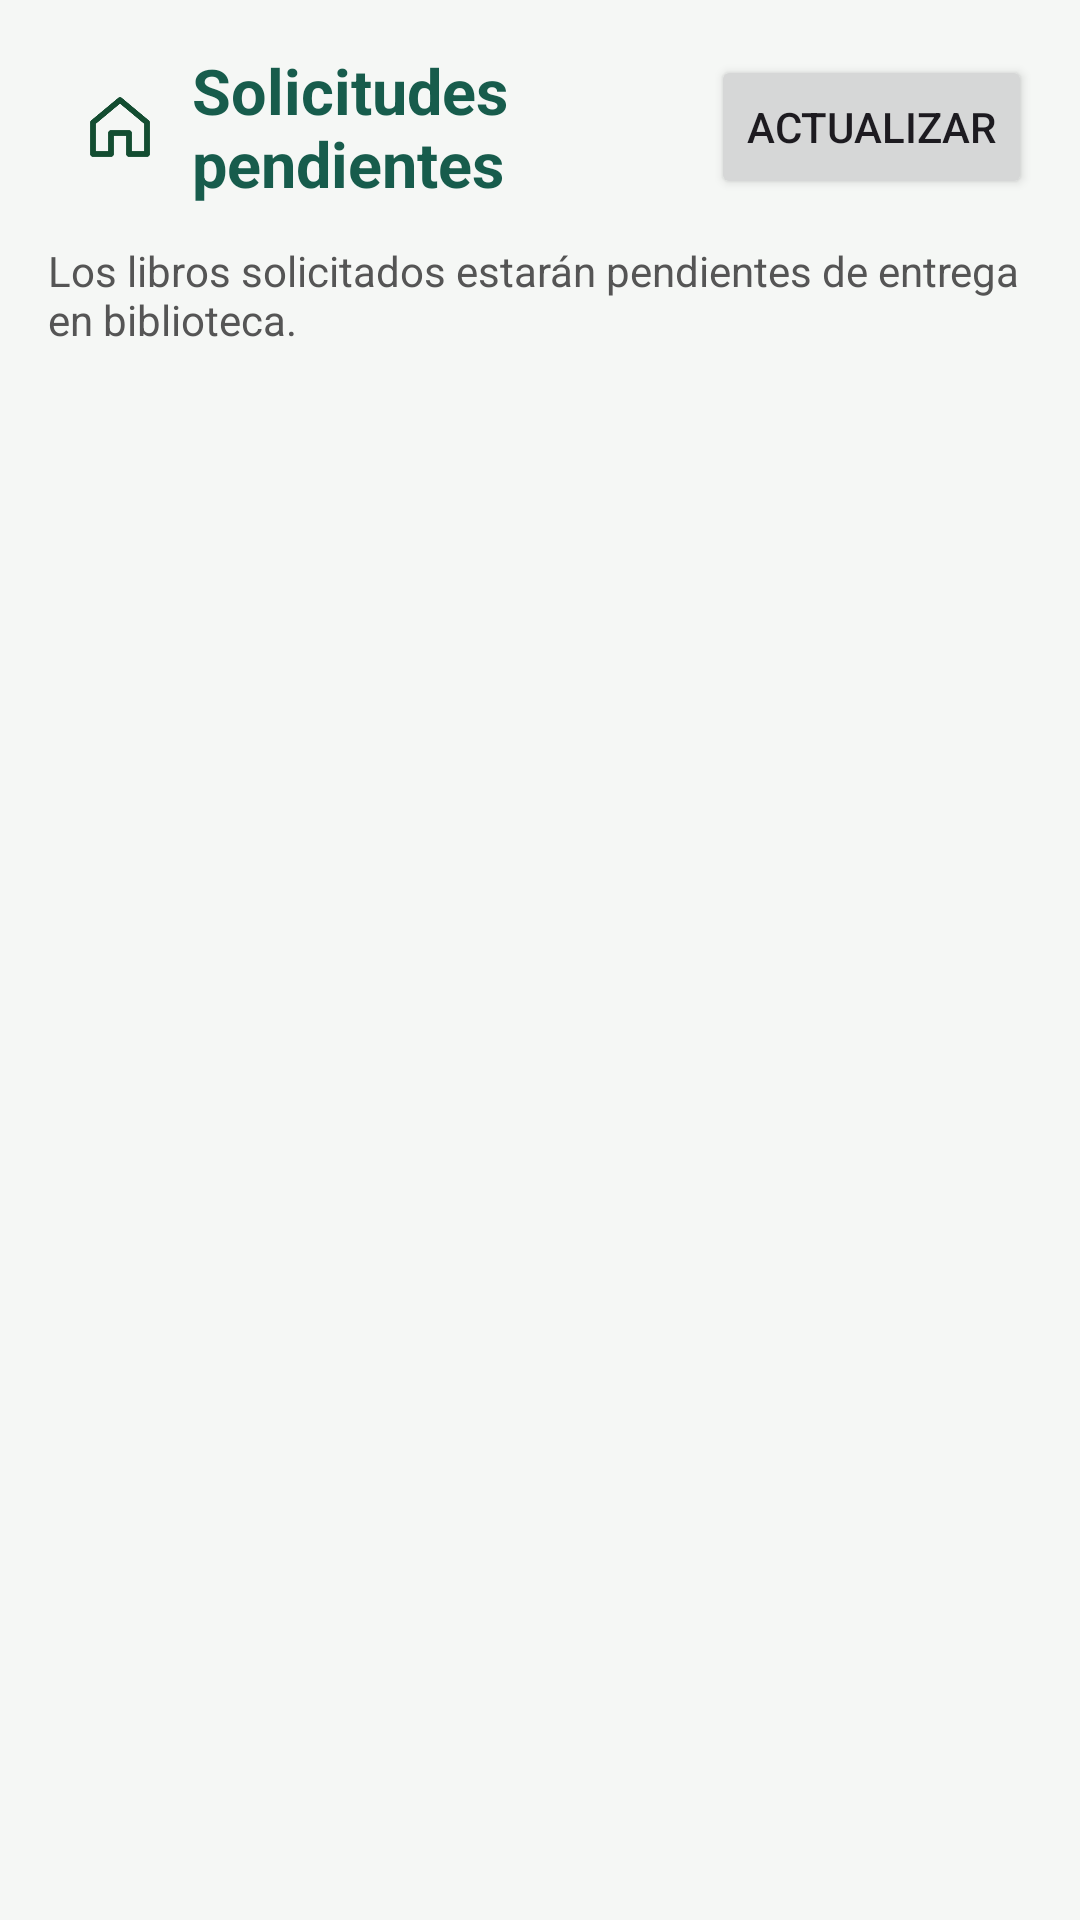

Produce the Android XML layout that renders to this screen, including the resource entries it uses.
<!-- AndroidManifest.xml: application theme Theme.SIGEBI -->
<!-- res/layout/activity_solicitudes.xml -->
<?xml version="1.0" encoding="utf-8"?>
<LinearLayout
    xmlns:android="http://schemas.android.com/apk/res/android"
    android:id="@+id/main"
    android:layout_width="match_parent"
    android:layout_height="match_parent"
    android:orientation="vertical"
    android:background="#F5F7F5"
    android:padding="16dp">

    
    <LinearLayout
        android:layout_width="match_parent"
        android:layout_height="wrap_content"
        android:orientation="horizontal"
        android:gravity="center_vertical">

        <ImageView
            android:id="@+id/btnVolverSolicitudes"
            android:layout_width="48dp"
            android:layout_height="48dp"
            android:padding="12dp"
            android:src="@drawable/ic_inicio"
            android:contentDescription="Regresar" />

        <TextView
            android:layout_width="0dp"
            android:layout_height="wrap_content"
            android:layout_weight="1"
            android:text="Solicitudes pendientes"
            android:textColor="#175C4C"
            android:textStyle="bold"
            android:textSize="21sp" />

        <Button
            android:id="@+id/btnActualizarSolicitudes"
            android:layout_width="wrap_content"
            android:layout_height="wrap_content"
            android:text="Actualizar" />

    </LinearLayout>

    
    <TextView
        android:layout_width="match_parent"
        android:layout_height="wrap_content"
        android:paddingVertical="12dp"
        android:textColor="#555555"
        android:text="Los libros solicitados estarán pendientes de entrega en biblioteca." />

    
    <ProgressBar
        android:id="@+id/progresoSolicitudes"
        android:layout_width="wrap_content"
        android:layout_height="wrap_content"
        android:layout_gravity="center"
        android:visibility="gone" />

    
    <TextView
        android:id="@+id/txtSolicitudesVacias"
        android:layout_width="match_parent"
        android:layout_height="wrap_content"
        android:padding="22dp"
        android:gravity="center"
        android:text="No tienes solicitudes pendientes"
        android:textColor="#666666"
        android:visibility="gone" />

    
    <androidx.recyclerview.widget.RecyclerView
        android:id="@+id/rvSolicitudes"
        android:layout_width="match_parent"
        android:layout_height="0dp"
        android:layout_weight="1"
        android:clipToPadding="false" />

</LinearLayout>
<!-- resources referenced by this layout -->
<resources>
  <!-- drawable ic_inicio: png bitmap (drawable, 2259 bytes) -->
  <style name="Theme.SIGEBI" parent="Base.Theme.SIGEBI" />
  <style name="Base.Theme.SIGEBI" parent="Theme.Material3.DayNight.NoActionBar">
          
          
      </style>
</resources>
